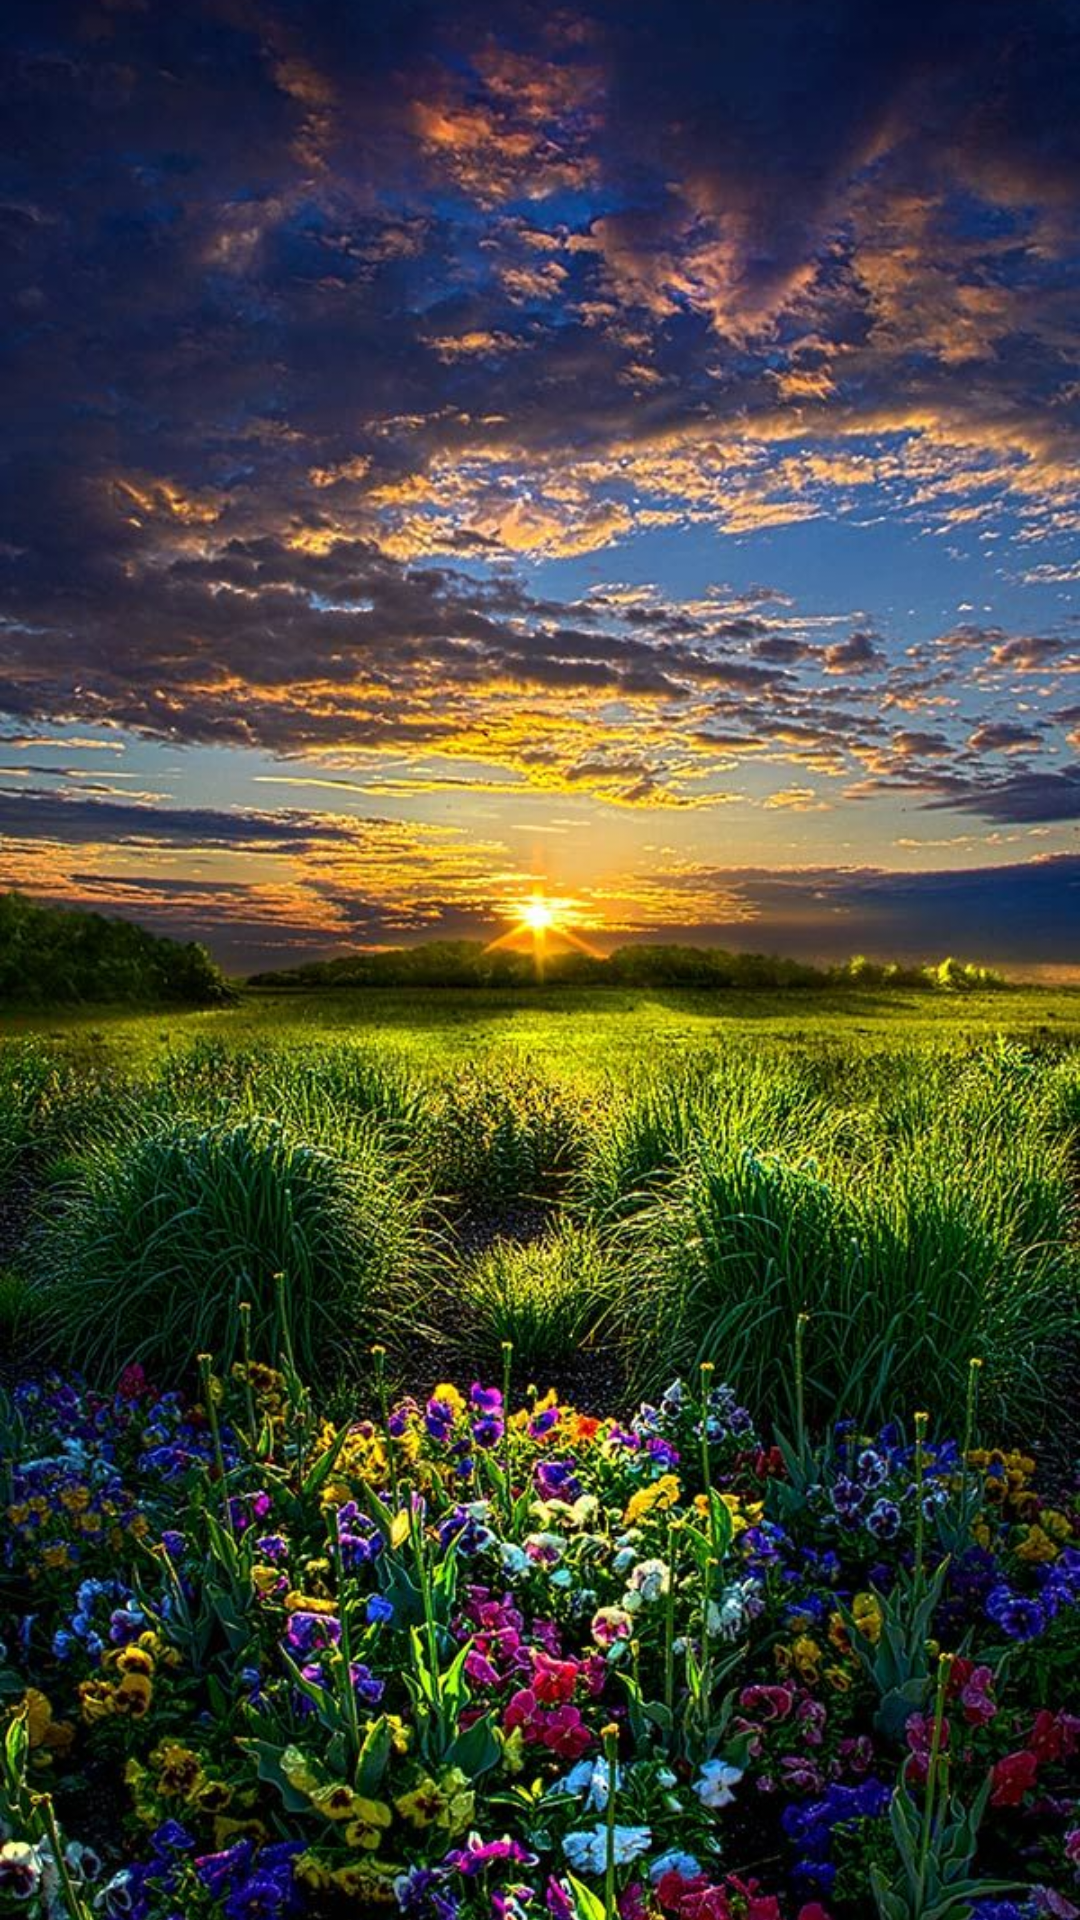

This screen was rendered from an Android layout file. Write that file and the resources it references.
<!-- AndroidManifest.xml: application theme Theme.FragmentFirstProject -->
<!-- res/layout/fragment_one.xml -->
<?xml version="1.0" encoding="utf-8"?>
<FrameLayout
    xmlns:android="http://schemas.android.com/apk/res/android"
    xmlns:app="http://schemas.android.com/apk/res-auto"
    xmlns:tools="http://schemas.android.com/tools"

    android:layout_width="match_parent"
    android:layout_height="match_parent"

    tools:context=".OneFragment">

    <ImageView
        android:id="@+id/ivFirstPhoto"
        android:layout_width="match_parent"
        android:layout_height="match_parent"/>

    <ImageView
        android:id="@+id/imageView"
        android:layout_width="wrap_content"
        android:layout_height="wrap_content"
        android:scaleType="centerCrop"
        android:src="@drawable/uno" />

</FrameLayout>
<!-- resources referenced by this layout -->
<resources>
  <!-- drawable uno: jpeg bitmap (drawable-v24, 189038 bytes) -->
  <style name="Theme.FragmentFirstProject" parent="Theme.MaterialComponents.DayNight.DarkActionBar">
          
          <item name="colorPrimary">@color/purple_500</item>
          <item name="colorPrimaryVariant">@color/purple_700</item>
          <item name="colorOnPrimary">@color/white</item>
          
          <item name="colorSecondary">@color/teal_200</item>
          <item name="colorSecondaryVariant">@color/teal_700</item>
          <item name="colorOnSecondary">@color/black</item>
          
          <item name="android:statusBarColor" tools:targetApi="l">?attr/colorPrimaryVariant</item>
          
      </style>
  <color name="purple_500">#FF6200EE</color>
  <color name="purple_700">#FF3700B3</color>
  <color name="white">#FFFFFFFF</color>
  <color name="teal_200">#FF03DAC5</color>
  <color name="teal_700">#FF018786</color>
  <color name="black">#FF000000</color>
</resources>
